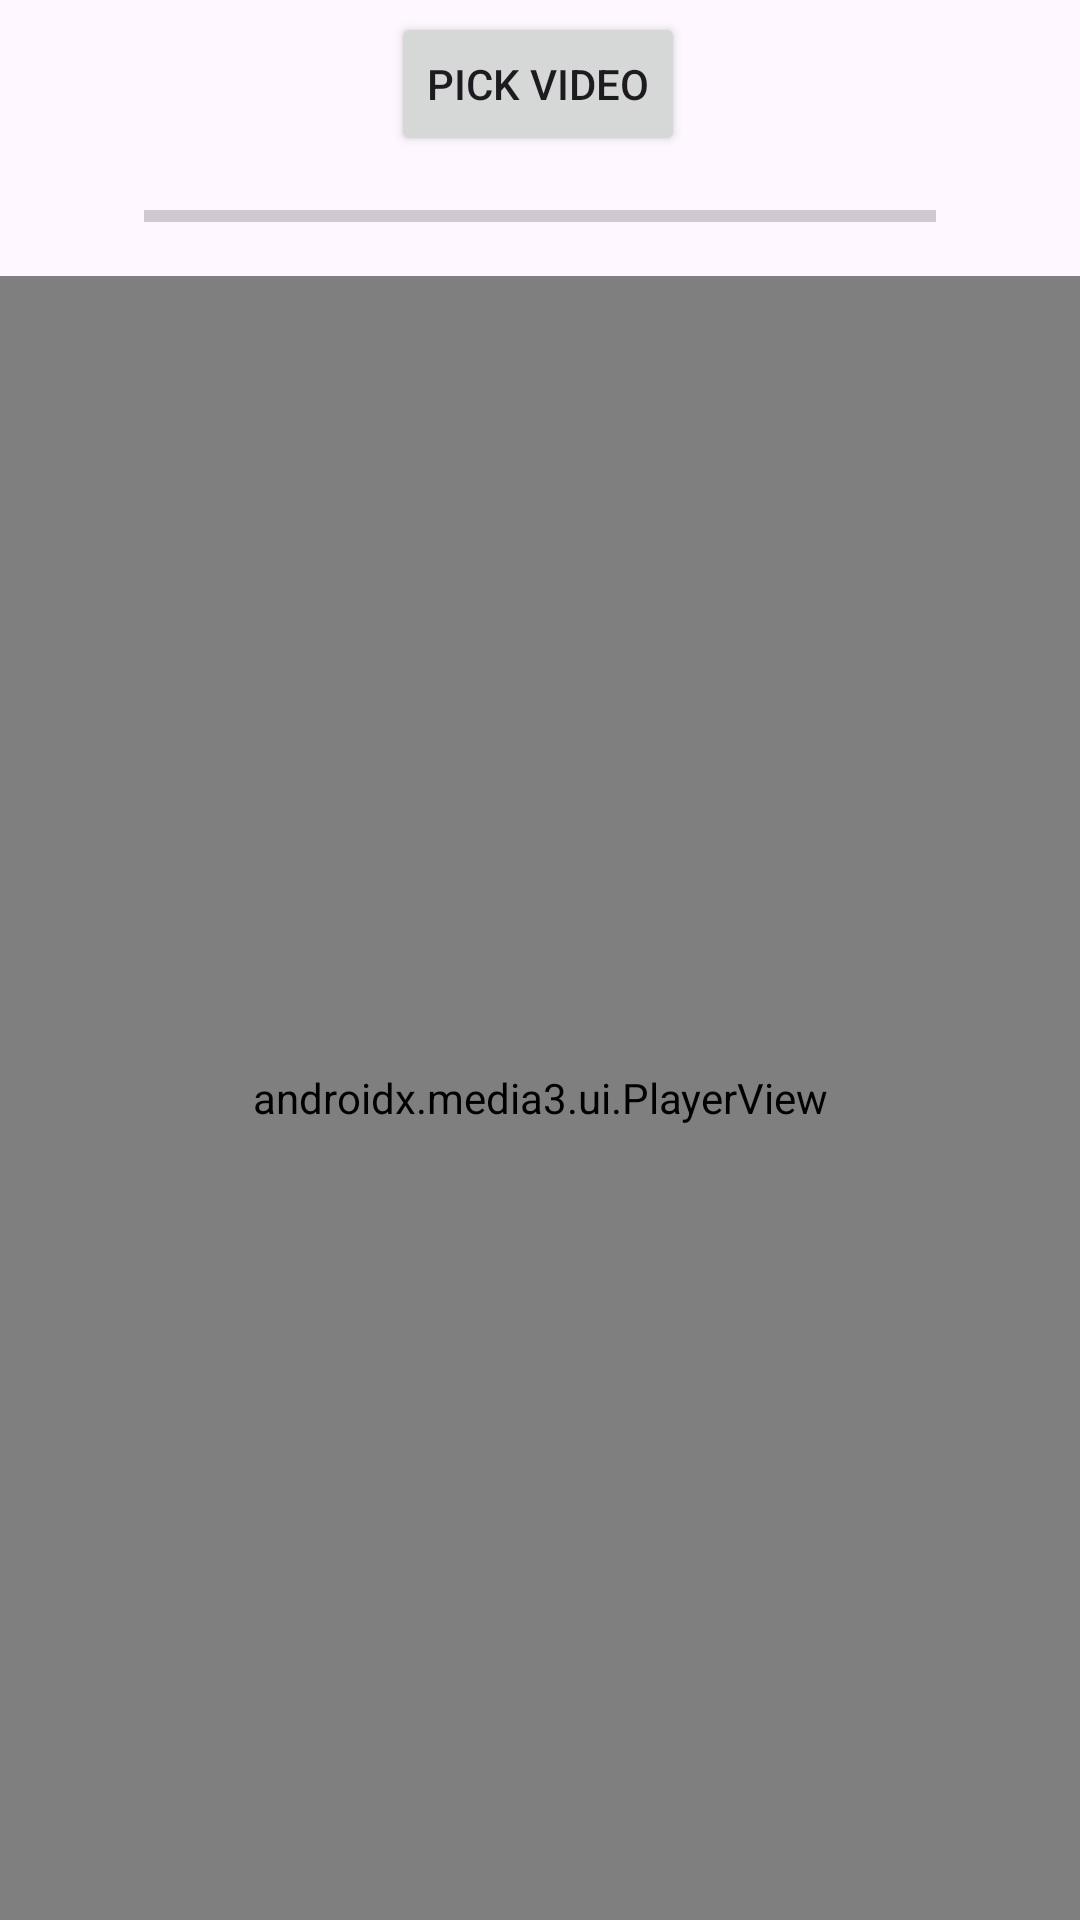

Layout XML and referenced resources for this Android screen:
<!-- AndroidManifest.xml: application theme Theme.MotionComparer -->
<!-- res/layout/fragment_exemplar_video_analysis.xml -->
<?xml version="1.0" encoding="utf-8"?>
<androidx.constraintlayout.widget.ConstraintLayout xmlns:android="http://schemas.android.com/apk/res/android"
    xmlns:app="http://schemas.android.com/apk/res-auto"
    xmlns:tools="http://schemas.android.com/tools"
    android:id="@+id/main"
    android:layout_width="match_parent"
    android:layout_height="match_parent"
    tools:context=".MainActivity">


    <Button
        android:id="@+id/buttonExemplarPickVideo"
        android:layout_width="wrap_content"
        android:layout_height="wrap_content"
        android:layout_marginTop="4dp"
        android:text="Pick Video"
        app:layout_constraintEnd_toEndOf="parent"
        app:layout_constraintHorizontal_bias="0.498"
        app:layout_constraintStart_toStartOf="parent"
        app:layout_constraintTop_toTopOf="parent" />

    <android.opengl.GLSurfaceView
        android:id="@+id/glSurfaceView"
        android:layout_width="match_parent"
        android:layout_height="0dp"
        android:layout_marginTop="16dp"
        app:layout_constraintBottom_toBottomOf="parent"
        app:layout_constraintEnd_toEndOf="parent"
        app:layout_constraintHorizontal_bias="0.0"
        app:layout_constraintStart_toStartOf="parent"
        app:layout_constraintTop_toBottomOf="@+id/pbExemplarDetectionProgress"
        app:layout_constraintVertical_bias="1.0" />

    <androidx.media3.ui.PlayerView
        android:id="@+id/pvExemplarPlayerView"
        android:layout_width="match_parent"
        android:layout_height="0dp"
        android:layout_marginTop="16dp"
        app:layout_constraintBottom_toBottomOf="@+id/glSurfaceView"
        app:layout_constraintEnd_toEndOf="parent"
        app:layout_constraintStart_toStartOf="parent"
        app:layout_constraintTop_toBottomOf="@+id/pbExemplarDetectionProgress" />

    <ProgressBar
        android:id="@+id/pbExemplarDetectionProgress"
        style="?android:attr/progressBarStyleHorizontal"
        android:layout_width="0dp"
        android:layout_height="8dp"
        android:layout_marginStart="48dp"
        android:layout_marginTop="16dp"
        android:layout_marginEnd="48dp"
        android:progress="0"
        app:layout_constraintEnd_toEndOf="parent"
        app:layout_constraintHorizontal_bias="0.495"
        app:layout_constraintStart_toStartOf="parent"
        app:layout_constraintTop_toBottomOf="@+id/buttonExemplarPickVideo" />

</androidx.constraintlayout.widget.ConstraintLayout>
<!-- resources referenced by this layout -->
<resources>
  <style name="Theme.MotionComparer" parent="Base.Theme.MotionComparer" />
  <style name="Base.Theme.MotionComparer" parent="Theme.Material3.DayNight.NoActionBar">
          
          
      </style>
</resources>
